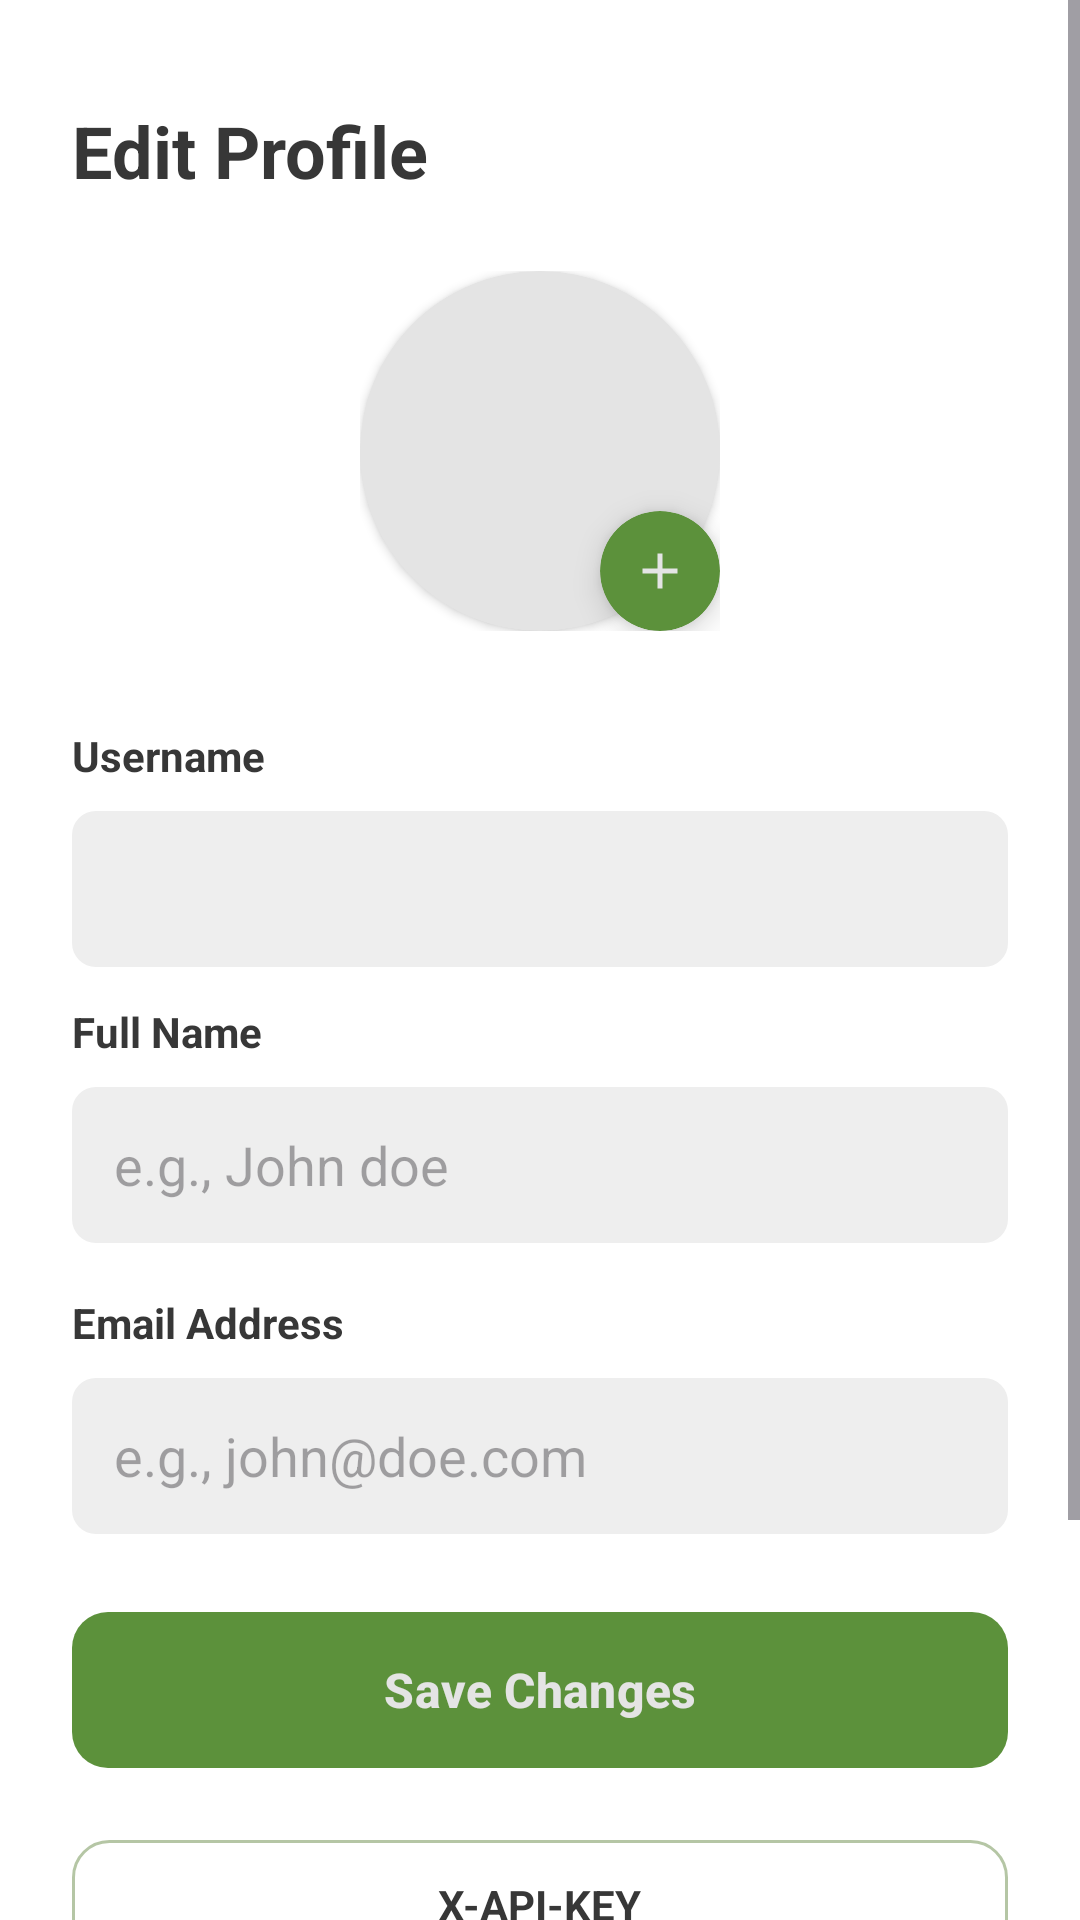

Here is an Android app screen rendered from its layout file. Give the layout XML and the strings, colors and styles it references.
<!-- AndroidManifest.xml: application theme AppTheme -->
<!-- res/layout/fragment_profile.xml -->
<?xml version="1.0" encoding="utf-8"?>
<ScrollView
    xmlns:android="http://schemas.android.com/apk/res/android"
    xmlns:app="http://schemas.android.com/apk/res-auto"
    xmlns:tools="http://schemas.android.com/tools"
    android:layout_width="match_parent"
    android:layout_height="match_parent"
    android:background="@color/background_light"
    android:id="@+id/profileFragment"
    android:fillViewport="true"
    tools:context=".ProfileFragment">

    <LinearLayout
        android:layout_width="match_parent"
        android:layout_height="wrap_content"
        android:orientation="vertical"
        android:padding="24dp"
        android:gravity="center_horizontal">

        <TextView
            android:layout_width="match_parent"
            android:layout_height="wrap_content"
            android:text="Edit Profile"
            android:textSize="24sp"
            android:textStyle="bold"
            android:textColor="@color/text_primary"
            android:layout_marginBottom="24dp"
            android:layout_marginTop="10dp"/>

        <FrameLayout
            android:layout_width="wrap_content"
            android:layout_height="wrap_content"
            android:layout_marginBottom="32dp">

            <androidx.cardview.widget.CardView
                android:layout_width="120dp"
                android:layout_height="120dp"
                app:cardCornerRadius="60dp"
                android:elevation="0dp"
                app:cardUseCompatPadding="false"
                app:cardBackgroundColor="@color/gray_100">

                <ImageView
                    android:id="@+id/img_profile"
                    android:layout_width="match_parent"
                    android:layout_height="match_parent"
                    android:src="@drawable/user_default"
                    android:scaleType="centerCrop"/>
            </androidx.cardview.widget.CardView>

            <androidx.cardview.widget.CardView
                android:id="@+id/btn_change_photo"
                android:layout_width="40dp"
                android:layout_height="40dp"
                android:layout_gravity="bottom|end"
                app:cardCornerRadius="20dp"
                app:cardBackgroundColor="@color/theme_color"
                app:cardElevation="6dp"
                android:clickable="true"
                android:focusable="true">

                <ImageView
                    android:id="@+id/profile_image"
                    android:layout_width="20dp"
                    android:layout_height="20dp"
                    android:layout_gravity="center"
                    android:src="@drawable/add_icon"
                    app:tint="@color/gray_100"/>
            </androidx.cardview.widget.CardView>
        </FrameLayout>


            <LinearLayout
                android:layout_width="match_parent"
                android:layout_height="wrap_content"
                android:orientation="vertical" >

                <TextView
                    android:layout_width="wrap_content"
                    android:layout_height="wrap_content"
                    android:text="Username"
                    android:textStyle="bold"
                    android:textColor="@color/text_primary"
                    android:layout_marginBottom="8dp"/>

                <EditText
                    android:id="@+id/et_username"
                    android:layout_width="match_parent"
                    android:layout_height="52dp"
                    android:layout_marginTop="1dp"
                    android:background="@drawable/input_field_bg"
                    android:inputType="text"

                    android:padding="14dp"
                    android:layout_marginBottom="12dp"
                    android:textColor="?attr/colorOnBackground"/>

                <TextView
                    android:layout_width="wrap_content"
                    android:layout_height="wrap_content"
                    android:text="Full Name"
                    android:textStyle="bold"
                    android:textColor="@color/text_primary"
                    android:layout_marginBottom="8dp"/>

                <EditText
                    android:id="@+id/et_full_name"
                    android:layout_width="match_parent"
                    android:layout_height="52dp"
                    android:layout_marginTop="1dp"
                    android:background="@drawable/input_field_bg"
                    android:hint="e.g., John doe"
                    android:inputType="text"
                    android:padding="14dp"
                    android:layout_marginBottom="12dp"
                    android:textColor="?attr/colorOnBackground"/>


                <TextView
                    android:layout_width="wrap_content"
                    android:layout_height="wrap_content"
                    android:text="Email Address"
                    android:textStyle="bold"
                    android:layout_marginTop="5dp"
                    android:textColor="@color/text_primary"
                    android:layout_marginBottom="8dp"/>

                <EditText
                    android:id="@+id/et_email_address"
                    android:layout_width="match_parent"
                    android:layout_height="52dp"
                    android:layout_marginTop="1dp"
                    android:background="@drawable/input_field_bg"
                    android:hint="e.g., john@doe.com"
                    android:inputType="textEmailAddress"
                    android:padding="14dp"
                    android:layout_marginBottom="12dp"
                    android:textColor="?attr/colorOnBackground"/>


            </LinearLayout>

        <com.google.android.material.button.MaterialButton
            android:id="@+id/btn_save_profile"
            android:layout_width="match_parent"
            android:layout_height="60dp"
            android:layout_marginTop="10dp"
            android:text="Save Changes"
            android:textSize="16sp"
            android:textStyle="bold"
            android:textAllCaps="false"
            android:textColor="@color/gray_100"
            app:backgroundTint="@color/theme_color"
            app:cornerRadius="12dp" />


        <LinearLayout
            android:id="@+id/api_key_area"
            android:layout_width="match_parent"
            android:layout_height="wrap_content"
            android:layout_marginTop="20dp"
            android:background="@drawable/linear_border"
            android:orientation="vertical"
            >

            <TextView
                android:layout_width="wrap_content"
                android:layout_height="wrap_content"
                android:text="X-API-KEY"
                android:layout_gravity="center"
                android:textStyle="bold"
                android:textColor="@color/text_primary" />


            <androidx.cardview.widget.CardView
                android:layout_width="match_parent"
                android:layout_height="wrap_content"
                android:layout_marginVertical="6dp"
                android:paddingHorizontal="10dp"
                app:cardBackgroundColor="@color/progress_background"
                app:cardCornerRadius="10dp">

                <LinearLayout
                    android:layout_width="match_parent"
                    android:layout_height="wrap_content"
                    android:orientation="horizontal"
                    android:gravity="center_vertical"
                    android:padding="10dp">

                    <TextView
                        android:id="@+id/api_key_txt"
                        android:layout_width="0dp"
                        android:layout_height="wrap_content"
                        android:layout_weight="1"
                        android:drawableStart="@drawable/ic_key"
                        android:drawablePadding="6dp"
                        android:paddingVertical="4dp"
                        android:drawableTint="@color/theme_color"
                        android:text="$2y$10$*******************WSl3xJW"
                        android:textColor="@color/theme_color"
                        android:textSize="13sp" />


                    <com.google.android.material.button.MaterialButton
                        android:id="@+id/copy_button"
                        android:layout_width="30dp"
                        android:layout_height="30dp"
                        android:backgroundTint="@color/theme_color"
                        android:gravity="center"
                        android:insetLeft="0dp"
                        android:insetTop="0dp"
                        android:insetRight="0dp"
                        android:insetBottom="0dp"
                        app:icon="@drawable/ic_copy"
                        app:iconGravity="textStart"
                        app:iconPadding="0dp"
                        app:shapeAppearanceOverlay="@style/CircleButtonStyle" />
                </LinearLayout>
            </androidx.cardview.widget.CardView>

            <TextView
                android:id="@+id/no_values"
                android:layout_width="wrap_content"
                android:layout_height="wrap_content"
                android:layout_gravity="center"
                android:textSize="12dp"
                android:layout_marginTop="10dp"
                android:layout_marginBottom="12dp"
                android:gravity="center"
                android:text="Notice: For security purposes, this API key is displayed only once. Please save it immediately, as it will not be retrievable later."
                android:textColor="@color/text_primary" />

        </LinearLayout>
    </LinearLayout>




</ScrollView>
<!-- resources referenced by this layout -->
<resources>
  <color name="background_light">#FFFFFF</color>
  <color name="gray_100">#E4E4E4</color>
  <color name="progress_background">#B5C6A5</color>
  <color name="text_primary">#373737</color>
  <color name="theme_color">#5C913B</color>
  <!-- drawable add_icon (drawable) -->
  <?xml version="1.0" encoding="utf-8"?>
  <vector xmlns:android="http://schemas.android.com/apk/res/android"
      android:width="24dp"
      android:height="24dp"
      android:viewportWidth="24"
      android:viewportHeight="24">
  
      <path
          android:fillColor="?attr/colorControlNormal"
          android:pathData="M11,13H5v-2h6V5h2v6h6v2h-6v6h-2z"/>
  </vector>
  <!-- drawable ic_key (drawable) -->
  <vector xmlns:android="http://schemas.android.com/apk/res/android"
      android:width="14dp"
      android:height="14dp"
      android:viewportWidth="14"
      android:viewportHeight="14">
  
      <path
          android:fillColor="#FFFFFFFF"
          android:fillType="evenOdd"
          android:pathData="M11.415.98c.165 0 .324.066.442.183l1.961 1.962a.625.625 0 1 1-.883.884l-1.52-1.52l-1.324 1.323l1.275 1.275a.625.625 0 0 1-.884.884L9.207 4.696L6.494 7.41a3.569 3.569 0 1 1-.884-.884l3.144-3.144l.023-.024l2.196-2.195a.63.63 0 0 1 .442-.183M3.567 7.634a1.819 1.819 0 1 0 0 3.637a1.819 1.819 0 0 0 0-3.637"/>
  </vector>
  <!-- drawable input_field_bg (drawable) -->
  <shape xmlns:android="http://schemas.android.com/apk/res/android">
      <solid android:color="@color/input_background" />
      <corners android:radius="8dp"/>
      <padding
          android:left="12dp"
          android:top="12dp"
          android:right="12dp"
          android:bottom="12dp"/>
  </shape>
  <!-- drawable linear_border (drawable) -->
  <shape xmlns:android="http://schemas.android.com/apk/res/android"
      android:shape="rectangle">
      <solid android:color="@color/background_light" />
      <stroke
          android:width="1dp"
          android:color="@color/progress_background" />
      <corners android:radius="12dp" />
      <padding
          android:left="12dp"
          android:top="12dp"
          android:right="12dp"
          android:bottom="12dp" />
  </shape>
  <style name="CircleButtonStyle" parent="">
          <item name="cornerFamily">rounded</item>
          <item name="cornerSize">50%</item>
      </style>
  <style name="AppTheme" parent="Theme.Material3.Light.NoActionBar">
          <item name="colorPrimary">@color/theme_color</item>
          <item name="colorOnPrimary">@color/text_light</item>
  
          <item name="colorSecondary">@color/theme_color_light</item>
          <item name="colorOnSecondary">@color/text_light</item>
  
          <item name="android:statusBarColor">@color/theme_color_dark</item>
          <item name="android:navigationBarColor">@color/background_light</item>
  
          <item name="android:windowBackground">@color/background_light</item>
          <item name="colorSurface">@color/background_card</item>
          <item name="colorOnSurface">@color/text_primary</item>
  
      </style>
  <color name="input_background">#EEEEEE</color>
  <color name="text_light">#222222</color>
  <color name="theme_color_light">#6FA355</color>
  <color name="theme_color_dark">#3B6324</color>
  <color name="background_card">#F3F3F3</color>
</resources>
